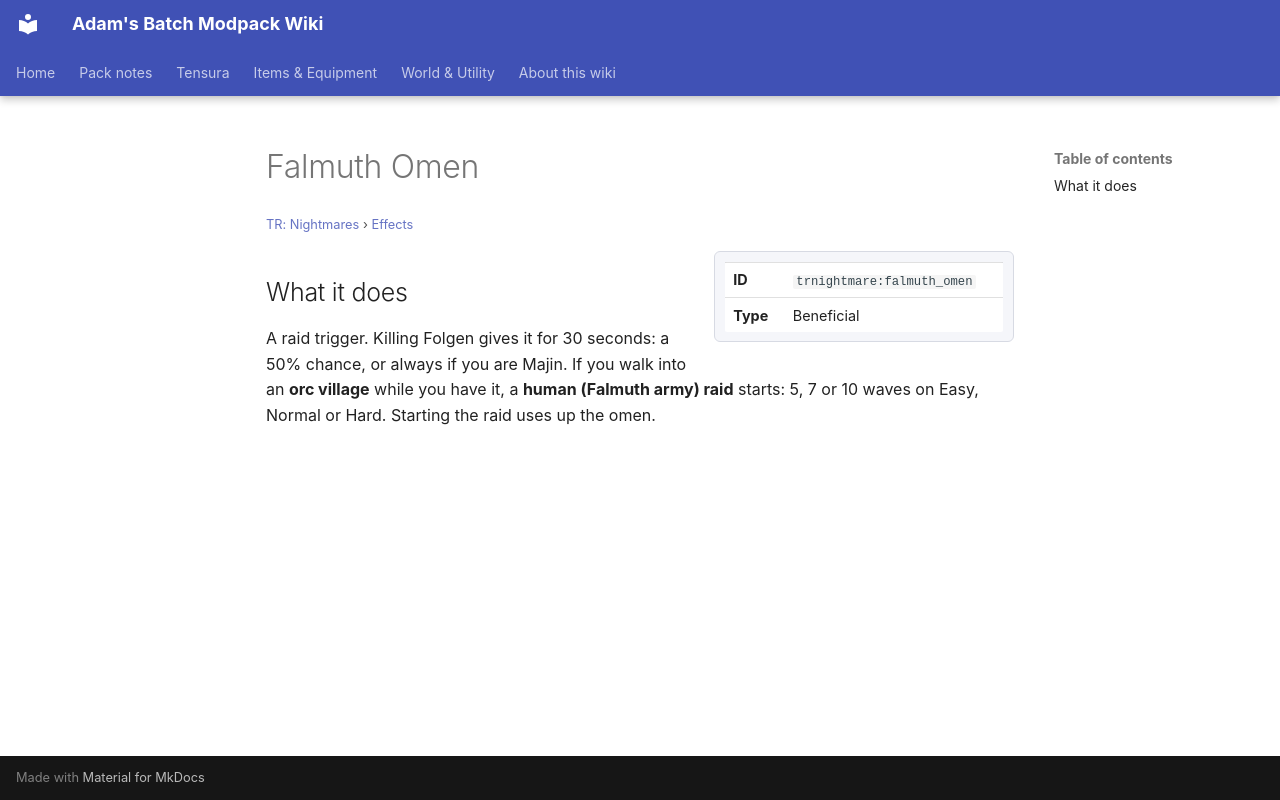

repository: Proteus-Nell/Adams-Batch-MC-Modpack-Wiki · page: tr-nightmares/effects/falmuth-omen/index.html · generator: mkdocs

# Falmuth Omen

<small>[TR: Nightmares](../index.md) &rsaquo; [Effects](index.md)</small>

<div class="infobox" markdown>

| | |
|---|---|
| **ID** | `trnightmare:falmuth_omen` |
| **Type** | Beneficial |

</div>

## What it does

A raid trigger. Killing Folgen gives it for 30 seconds: a 50% chance, or always if you are Majin. If you walk into an **orc village** while you have it, a **human (Falmuth army) raid** starts: 5, 7 or 10 waves on Easy, Normal or Hard. Starting the raid uses up the omen.
